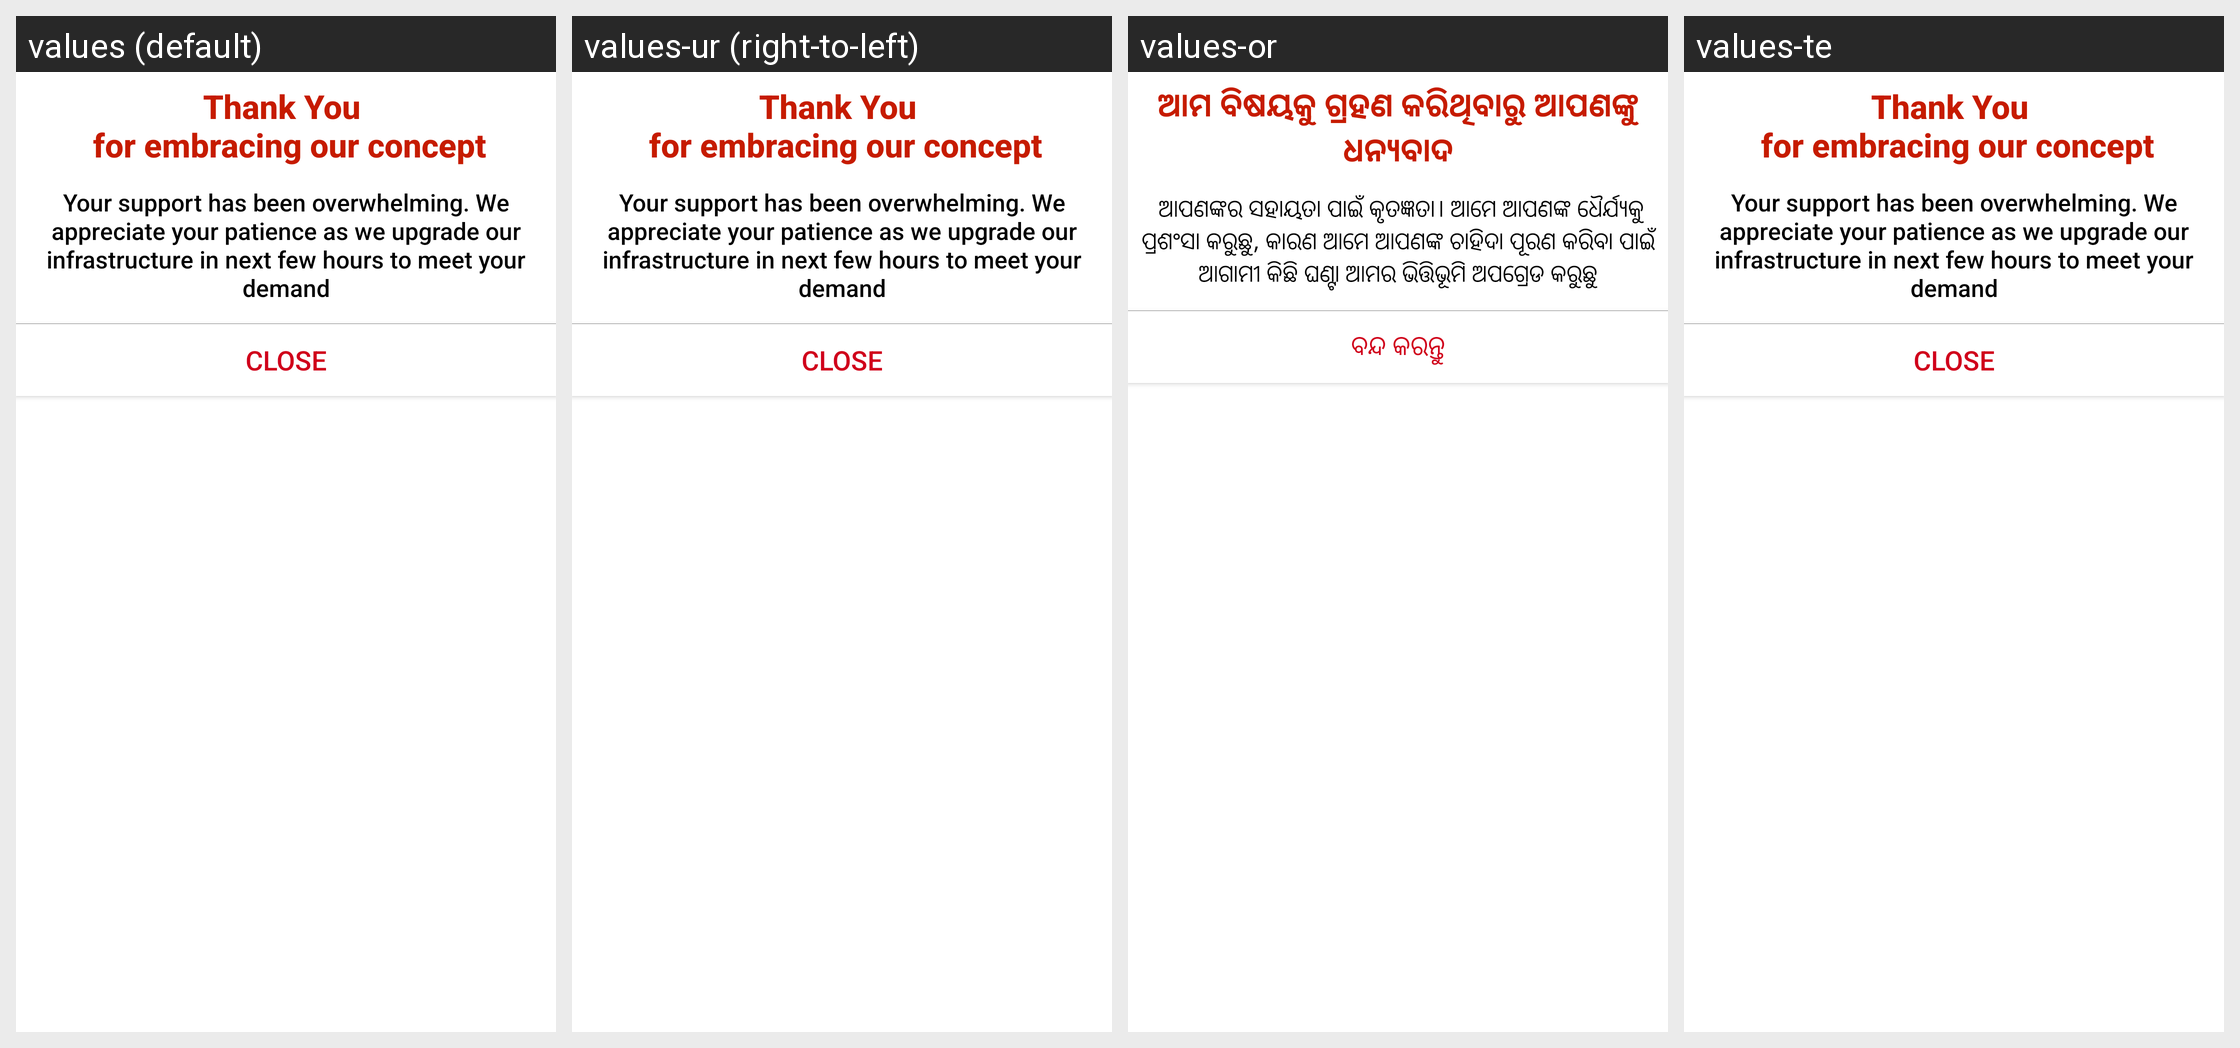

The same Android screen rendered under several of its app's locales, left to right. List the strings drawn on it with the default value and each locale's translation.
Android screen res/layout/fragment_server_busy_dialog.xml rendered under 4 locales, left to right: values (default), values-ur (right-to-left), values-or, values-te. Device: Nexus 5 (rendered at 1080×1920; each locale shown at half size, 540×960, under a caption strip naming it); theme AppTheme.
Other locales in the repository, not shown: values-hi, values-kn, values-ta.
Strings drawn on this screen, with the default value and each locale's value (text and hints the layout hard-codes, and strings that could not be matched under every locale, appear in the picture but are not listed):

server_offline
  values: Thank You 
       for embracing our concept
  values-ur: Thank You 
       for embracing our concept  [not translated; the default value is used]
  values-or: ଆମ ବିଷୟକୁ ଗ୍ରହଣ କରିଥିବାରୁ ଆପଣଙ୍କୁ ଧନ୍ୟବାଦ
  values-te: Thank You 
       for embracing our concept  [not translated; the default value is used]

server_busy_msg
  values: Your support has been overwhelming. We appreciate your patience as we upgrade our infrastructure in next few hours to meet your demand
  values-ur: Your support has been overwhelming. We appreciate your patience as we upgrade our infrastructure in next few hours to meet your demand  [not translated; the default value is used]
  values-or:  ଆପଣଙ୍କର ସହାୟତା ପାଇଁ କୃତଜ୍ଞତା। ଆମେ ଆପଣଙ୍କ ଧୈର୍ଯ୍ୟକୁ ପ୍ରଶଂସା କରୁଛୁ, କାରଣ ଆମେ ଆପଣଙ୍କ ଚାହିଦା ପୂରଣ କରିବା ପାଇଁ ଆଗାମୀ କିଛି ଘଣ୍ଟା ଆମର ଭିତ୍ତିଭୂମି ଅପଗ୍ରେଡ କରୁଛୁ
  values-te: Your support has been overwhelming. We appreciate your patience as we upgrade our infrastructure in next few hours to meet your demand  [not translated; the default value is used]

close
  values: Close
  values-ur: Close  [not translated; the default value is used]
  values-or: ବନ୍ଦ କରନ୍ତୁ
  values-te: Close  [not translated; the default value is used]
